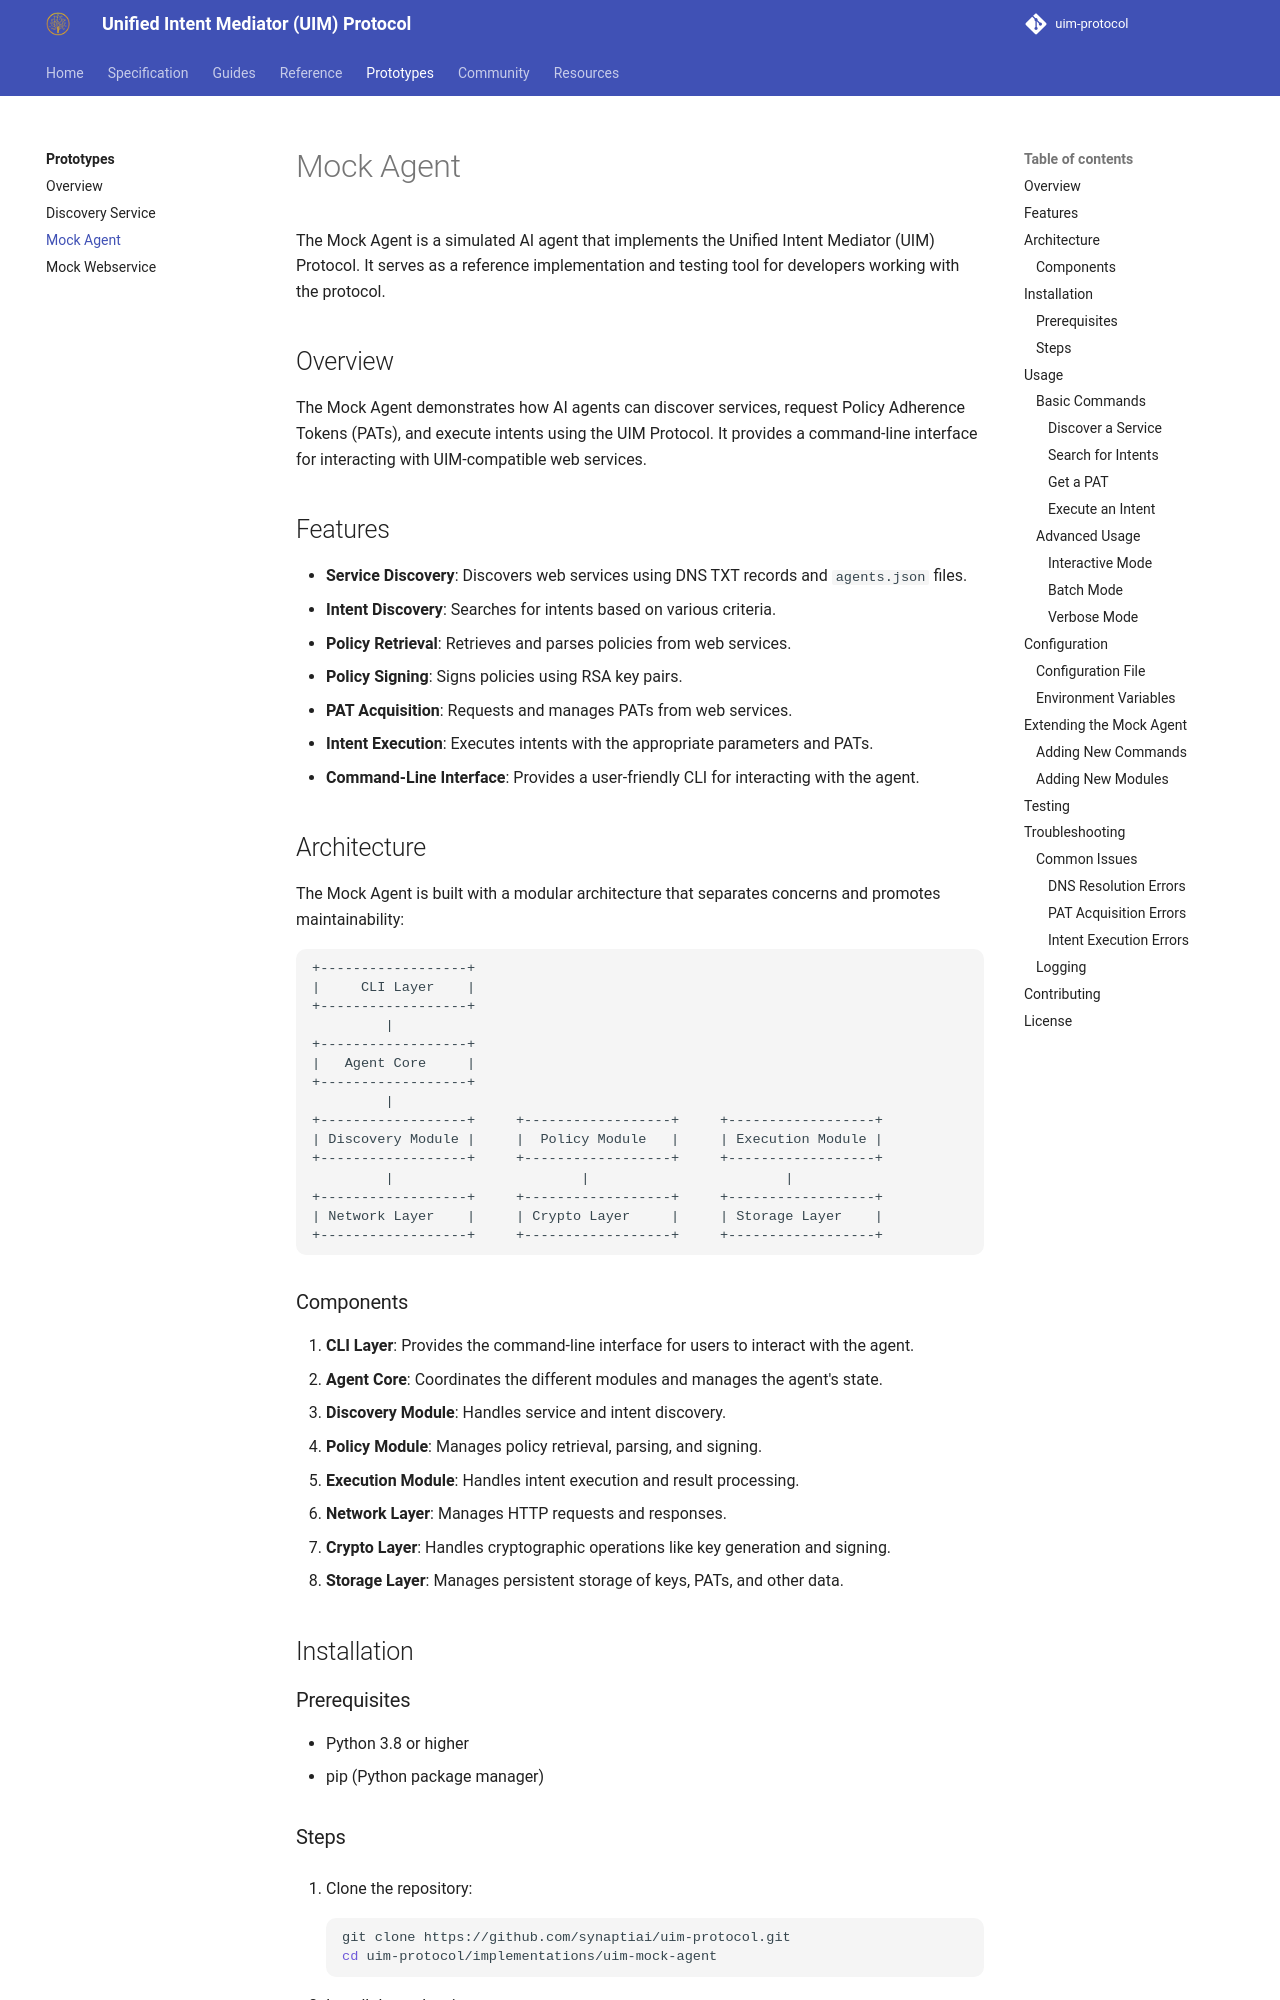

repository: synaptiai/uim-protocol · page: prototypes/mock-agent/index.html · generator: mkdocs

# Mock Agent

The Mock Agent is a simulated AI agent that implements the Unified Intent Mediator (UIM) Protocol. It serves as a reference implementation and testing tool for developers working with the protocol.

## Overview

The Mock Agent demonstrates how AI agents can discover services, request Policy Adherence Tokens (PATs), and execute intents using the UIM Protocol. It provides a command-line interface for interacting with UIM-compatible web services.

## Features

- **Service Discovery**: Discovers web services using DNS TXT records and `agents.json` files.
- **Intent Discovery**: Searches for intents based on various criteria.
- **Policy Retrieval**: Retrieves and parses policies from web services.
- **Policy Signing**: Signs policies using RSA key pairs.
- **PAT Acquisition**: Requests and manages PATs from web services.
- **Intent Execution**: Executes intents with the appropriate parameters and PATs.
- **Command-Line Interface**: Provides a user-friendly CLI for interacting with the agent.

## Architecture

The Mock Agent is built with a modular architecture that separates concerns and promotes maintainability:

```
+------------------+
|     CLI Layer    |
+------------------+
         |
+------------------+
|   Agent Core     |
+------------------+
         |
+------------------+     +------------------+     +------------------+
| Discovery Module |     |  Policy Module   |     | Execution Module |
+------------------+     +------------------+     +------------------+
         |                       |                        |
+------------------+     +------------------+     +------------------+
| Network Layer    |     | Crypto Layer     |     | Storage Layer    |
+------------------+     +------------------+     +------------------+
```
